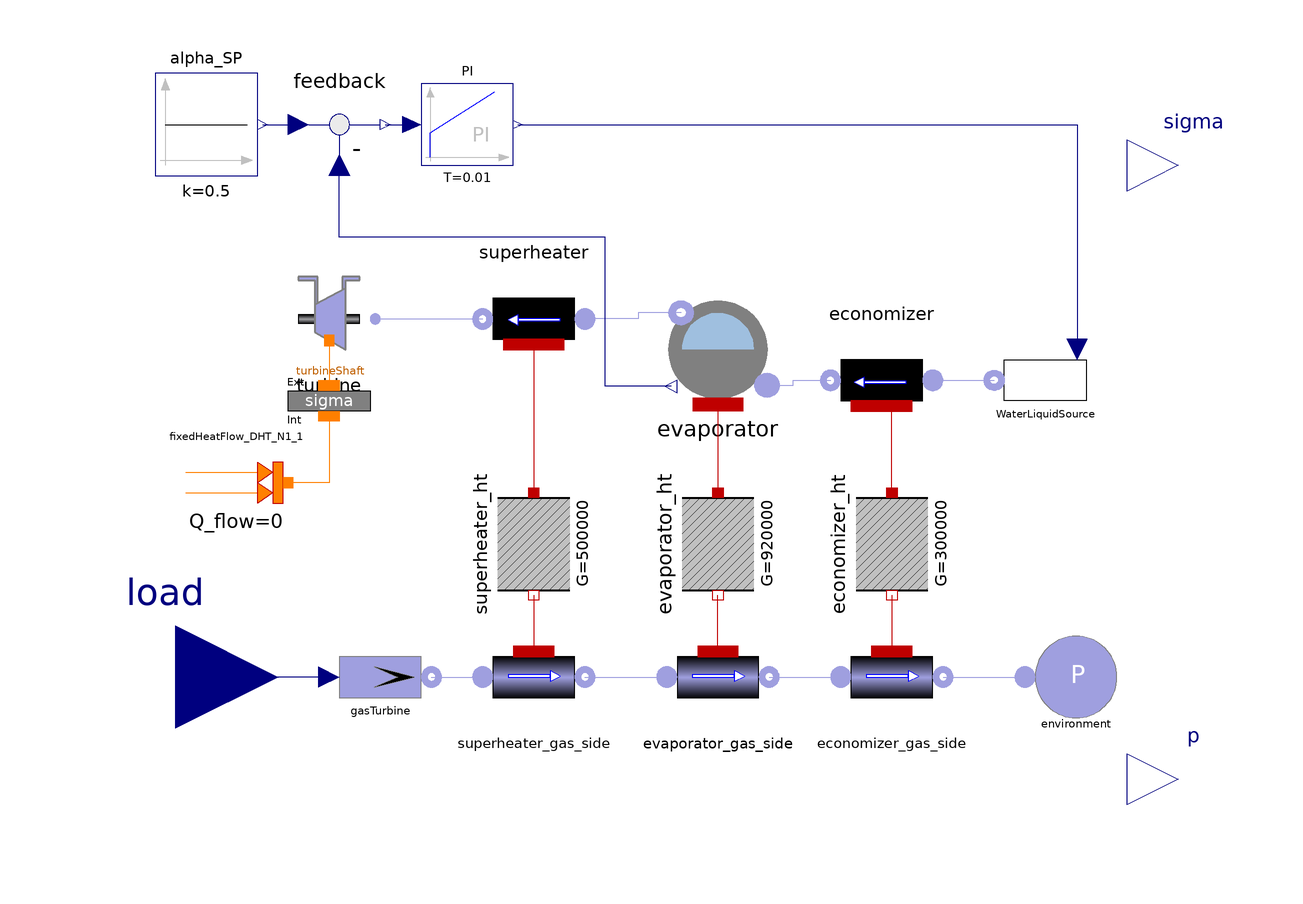

This picture is the connection diagram that the Modelica source below describes through its graphical annotations.

model CC0D "Simple 0D model of CC plant with turbine stress"

        Components.Gas.BraytonJoule_exhaustGases gasTurbine(
          w_min=454,
          wstart=460,
          T_min=548,
          T_max=843,
          w_max=580,
          load_min_w=0.5,
          Tstart=550)  annotation (Placement(transformation(extent={{-60,-50},{
                  -40,-30}},rotation=0)));
        Components.Gas.Flow1DGasPConst superheater_gas_side(
          Tstart=625,
          Tmstart=625,
          V=4000)
          annotation (Placement(transformation(extent={{-30,-50},{-10,-30}},
                rotation=0)));
        Components.Gas.Flow1DGasPConst evaporator_gas_side(
          Tstart=500,
          Tmstart=500,
          V=4000)
          annotation (Placement(transformation(extent={{6,-50},{26,-30}},
                rotation=0)));
        Components.Gas.Flow1DGasPConst economizer_gas_side(
          Tstart=450,
          Tmstart=450,
          V=4000)
          annotation (Placement(transformation(extent={{40,-50},{60,-30}},
                rotation=0)));
        Components.Gas.SinkP environment
                                   annotation (Placement(transformation(extent={{76,-50},
                  {96,-30}},         rotation=0)));
        Components.Water.Flow1DLiquidPConstWall economizer(
          V=30,
          Cm=200*70/4186/50,
          wnom=30,
          pstart=3000000,
          Tstart=400,
          Tmstart=400)
          annotation (Placement(transformation(extent={{58,28},{38,8}},
                rotation=0)));
        Components.Water.Drum evaporator(
          V=15,
          alphastart=0.5,
          Cm=200*70/4186/5,
          pstart=3000000,
          Tstart=450,
          Tmstart=450)
          annotation (Placement(transformation(extent={{28,12},{4,36}},
                rotation=0)));
        Components.Water.TurbineThermalPort turbine(
          h_iso=20e5,
          Gamma=2000,
          k=67.5/90e5,
          pstart=8000000)
          annotation (Placement(transformation(extent={{-70,20},{-50,40}},
                rotation=0)));
        Components.Thermal.ThermalConductor economizer_ht(G=300000)
          annotation (Placement(transformation(
              origin={50,-14},
              extent={{10,-10},{-10,10}},
              rotation=90)));
        Components.Thermal.ThermalConductor superheater_ht(G=500000)
          annotation (Placement(transformation(
              origin={-20,-14},
              extent={{10,-10},{-10,10}},
              rotation=90)));
        Components.Water.Flow1DVapourPConstWall superheater(
          V=5,
          Cm=200*70/4186/5,
          pstart=3000000,
          Tstart=550,
          Tmstart=550)
          annotation (Placement(transformation(extent={{-10,40},{-30,20}},
                rotation=0)));
        Components.Thermal.ThermalConductor evaporator_ht(G=920000)
          annotation (Placement(transformation(
              origin={16,-14},
              extent={{10,-10},{-10,10}},
              rotation=90)));
        Components.Thermal.CylinderThermalStress_radial_noVector turbineShaft(
          rint(displayUnit="mm") = 0.04,
          rext(displayUnit="mm") = 0.327,
          rho=7750,
          c=577,
          lambda=43,
          linearExpansionCoefficient=1.2e-5,
          Tstartint=550,
          Tstartext=550,
          youngModulus(displayUnit="Pa") = 1.96e11,
          poissonRatio=0.3)
                      annotation (Placement(transformation(extent={{-70,24},{-50,4}},
                             rotation=0)));
        Blocks.Continuous.PI PI(
          k=-1000,
          T=0.01,
          y_start=30)
                annotation (Placement(transformation(extent={{-42,60},{-24,76}},
                rotation=0)));
        Blocks.Math.Feedback feedback          annotation (Placement(
              transformation(extent={{-68,58},{-48,78}}, rotation=0)));
        Blocks.Sources.Constant alpha_SP(k=0.5)
                        annotation (Placement(transformation(extent={{-94,58},{
                  -74,78}}, rotation=0)));
        Components.Water.SourceW_waterLiquid_Input WaterLiquidSource(
          Tnom=273.15 + 117,
          wstart=70,
          pstart=3000000)
          annotation (Placement(transformation(extent={{90,8},{70,28}},
                rotation=0)));
        CombinedCycle.Blocks.Interfaces.RealInput load
          annotation (Placement(transformation(extent={{-110,-60},{-70,-20}},
                rotation=0), iconTransformation(extent={{-120,-20},{-80,20}})));
        Components.Thermal.FixedHeatFlow_DHT_N1 fixedHeatFlow_DHT_N1_1(Q_flow=0)
          annotation (Placement(transformation(extent={{-88,-12},{-68,8}})));
        Modelica.Blocks.Interfaces.RealOutput sigma(nominal = 1e8)
          "External surface stress on rotor"
          annotation (Placement(transformation(extent={{96,50},{116,70}})));
        Modelica.Blocks.Interfaces.RealOutput p(nominal = 50e5)
          "External surface stress on rotor"
          annotation (Placement(transformation(extent={{96,-70},{116,-50}})));
      equation
        // the minus sign is used to obtain a positive value
        // the factor 2 is the geometric factor for thermal
        // stresses as in Casella, Pretolani 2006.
        sigma = -2*turbineShaft.extThermalStress;
        p = evaporator.p;
        connect(economizer_gas_side.outlet, environment.flange)
                                                       annotation (Line(points={{60,-40},
                {76,-40}},         color={159,159,223}));
        connect(evaporator_gas_side.outlet, economizer_gas_side.inlet)
                                                                 annotation (Line(
              points={{26,-40},{40,-40}},
                                        color={159,159,223}));
        connect(superheater_gas_side.outlet, evaporator_gas_side.inlet)
                                                                annotation (Line(
              points={{-10,-40},{6,-40}},
                                        color={159,159,223}));
        connect(gasTurbine.flange, superheater_gas_side.inlet)
          annotation (Line(points={{-40,-40},{-30,-40}},
                                                       color={159,159,223}));
        connect(economizer_ht.port_b, economizer_gas_side.wall) annotation (Line(
              points={{50,-24},{50,-35}},
                                        color={191,0,0}));
        connect(economizer_ht.port_a, economizer.wall)    annotation (Line(
              points={{50,-4},{50,13},{48,13}},   color={191,0,0}));
        connect(superheater_ht.port_b, superheater_gas_side.wall)
                                                                annotation (Line(
              points={{-20,-24},{-20,-35}},
                                          color={191,0,0}));
        connect(evaporator_gas_side.wall, evaporator_ht.port_b)  annotation (Line(
              points={{16,-35},{16,-24}},
                                        color={191,0,0}));
        connect(evaporator.inlet,economizer. outlet) annotation (Line(points={{25.6,
                17.04},{30.7,17.04},{30.7,18},{38,18}},        color={159,159,
                223}));
        connect(evaporator.outlet, superheater.inlet) annotation (Line(points={{8.8,
                31.2},{0.4,31.2},{0.4,30},{-10,30}},          color={159,159,
                223}));
        connect(superheater.wall, superheater_ht.port_a)    annotation (Line(
              points={{-20,25},{-20,-4}},  color={191,0,0}));
        connect(evaporator.wall, evaporator_ht.port_a)     annotation (Line(
              points={{16,13.32},{16,-4}},
                                         color={191,0,0}));
        connect(turbine.inlet, superheater.outlet) annotation (Line(points={{-51,30},
                {-30,30}},           color={159,159,223}));
        connect(feedback.y, PI.u) annotation (Line(points={{-49,68},{-46.4,68},
                {-43.8,68}},         color={0,0,127}));
        connect(alpha_SP.y, feedback.u1) annotation (Line(points={{-73,68},{-66,
                68}},                                              color={0,0,
                127}));
        connect(evaporator.voidFraction, feedback.u2) annotation (Line(points={{6.88,
                16.8},{-6,16.8},{-6,46},{-58,46},{-58,60}},      color={0,0,127}));
        connect(PI.y, WaterLiquidSource.w) annotation (Line(points={{-23.1,68},
                {86.2,68},{86.2,24}},color={0,0,127}));
        connect(economizer.inlet, WaterLiquidSource.flange) annotation (Line(
              points={{58,18},{58,18},{70,18}},
                                          color={159,159,223}));
        connect(gasTurbine.load, load)                annotation (Line(points={{-60,-40},
                {-90,-40}},          color={0,0,127}));
        connect(turbine.dHT, turbineShaft.externalBoundary) annotation (Line(
            points={{-60,25.8},{-60,17}},
            color={255,127,0},
            smooth=Smooth.None));
        connect(turbineShaft.internalBoundary, fixedHeatFlow_DHT_N1_1.port)
          annotation (Line(
            points={{-60,11},{-60,-2},{-68,-2}},
            color={255,127,0},
            smooth=Smooth.None));
        annotation (Diagram(graphics),
          experiment(StopTime=1000),
          experimentSetupOutput,
          Icon(graphics={Rectangle(extent={{-100,100},{100,-100}},
                                                                 lineColor={0,0,
                    255}), Text(
                extent={{-136,78},{138,-74}},
                lineColor={0,0,255},
                textString=
                     "P")}));
      end CC0D;